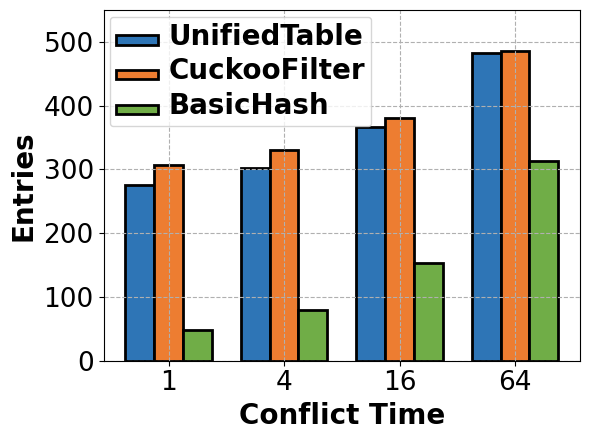

The matplotlib source for this figure: (Note: this script raises an exception after producing the figure.)
import numpy as np
import matplotlib.pyplot as plt

plt.rc('font', family='Arial')
times = [1,4,16,64]
ut = [275.145,302.13,367.064,482.881]
cf = [307.288,330.938,381.178,485.852]
ch = [47.593,78.835,153.12,313.088]
x = [i for i in range(len(times))]

# 柱状图的宽度
bar_width = 0.25

# 调整lambdas以便于柱状图的绘制，避免重叠
x_a = [i-bar_width for i in x]
x_b = x
x_c = [i+bar_width for i in x]

plt.figure(figsize=(6,4.5))
plt.yscale('linear')
# plt.xticks(np.arange(0.9, 1.21, 0.05))
plt.xticks(x_b, times)
plt.ylim(0,550)
plt.tick_params(labelsize=19)
ax1 = plt.gca()

# 绘制柱状图
plt.bar(x_a, ut, width=bar_width, label=r'UnifiedTable', color='#2e75b6', alpha=1, edgecolor='black', linewidth=2)
plt.bar(x_b, cf, width=bar_width, label=r'CuckooFilter', color='#ed7d31', alpha=1, edgecolor='black', linewidth=2)
plt.bar(x_c, ch, width=bar_width, label=r'BasicHash', color='#70ad47', alpha=1, edgecolor='black', linewidth=2)

plt.xlabel('Conflict Time', fontweight='bold', fontsize=20)
plt.ylabel('Entries', fontweight='bold', fontsize=20)

# 设置图例
plt.legend(loc='upper left', ncol=1, handlelength=3)
leg = plt.gca().get_legend()
ltext = leg.get_texts()
plt.setp(ltext, fontweight='bold', fontsize=20)

# 设置网格
ax1.grid(True, linestyle='--', axis='x')
ax1.grid(True, linestyle='--', axis='y')

plt.tight_layout()

# 保存图像
plt.savefig('./ExpFigures/em_arp_time_entry.pdf')
plt.show()
